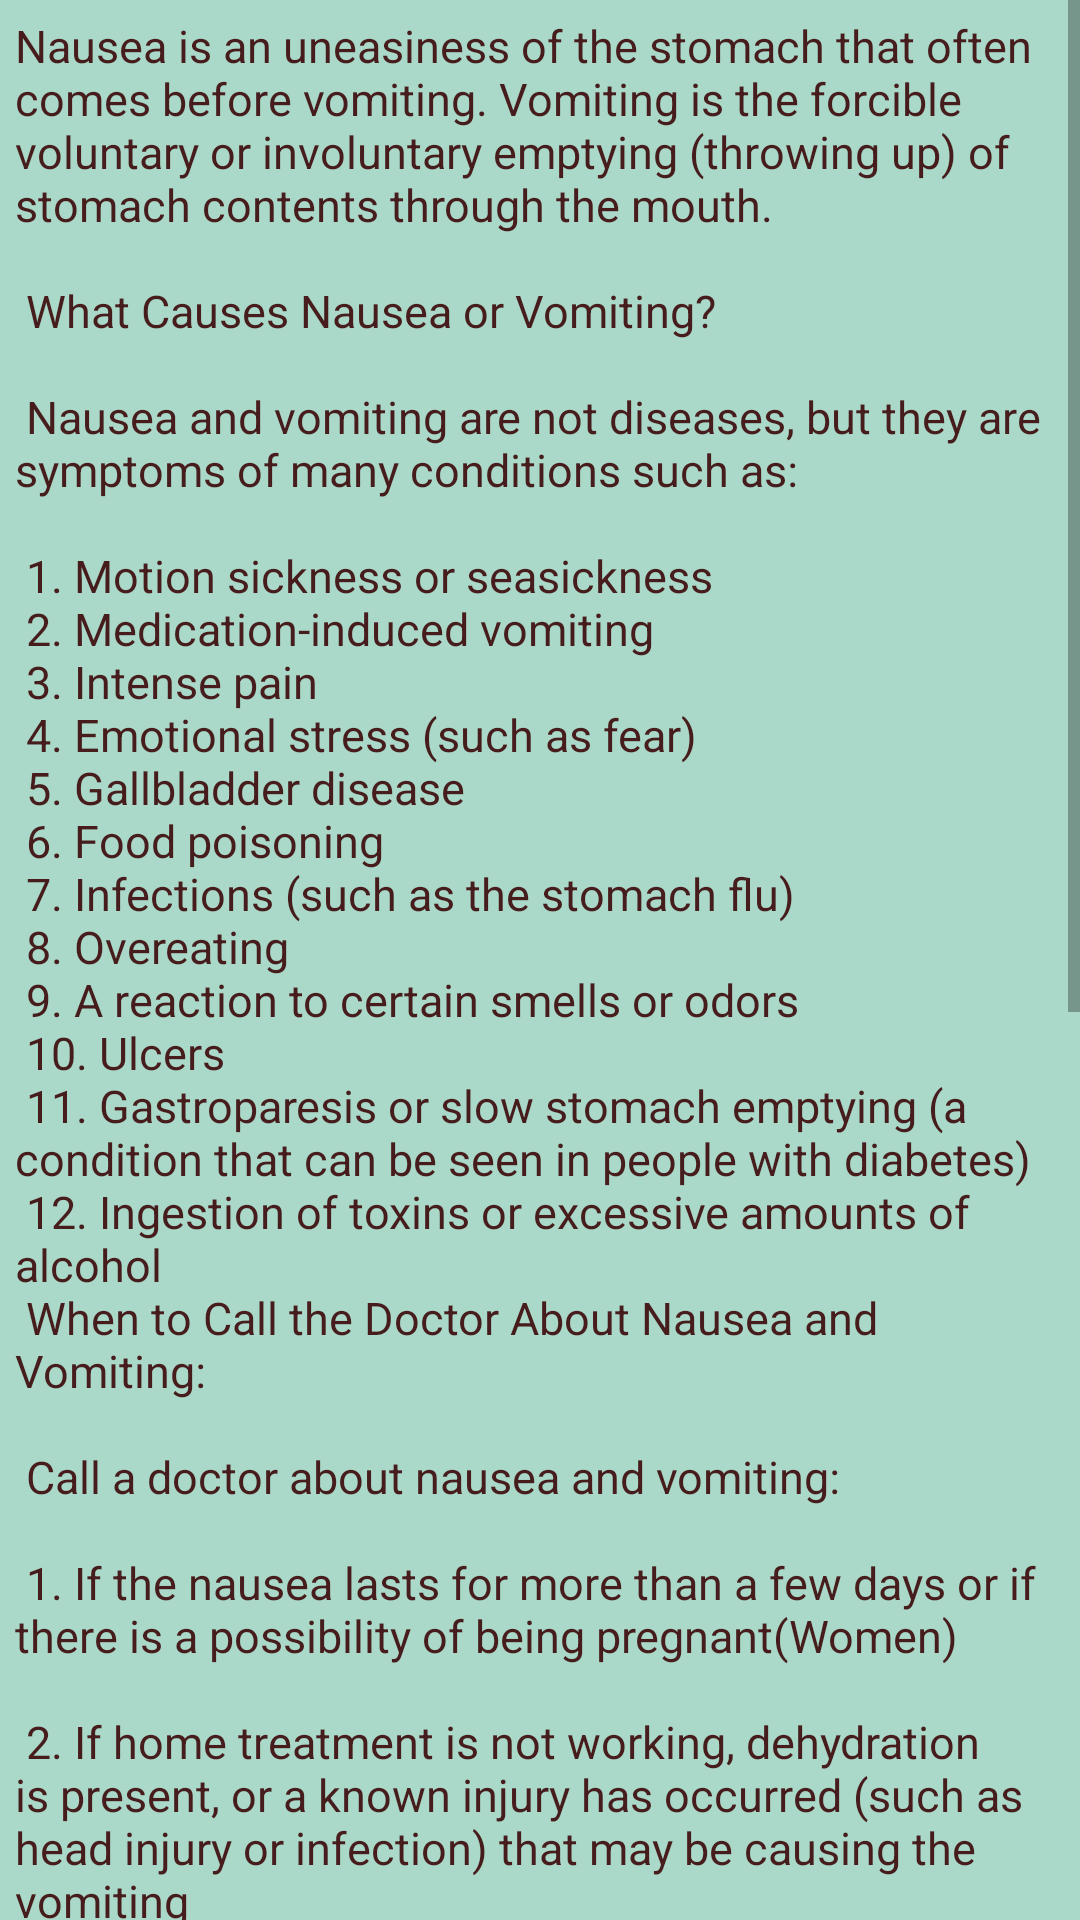

Produce the Android XML layout that renders to this screen, including the resource entries it uses.
<!-- AndroidManifest.xml: application theme AppTheme -->
<!-- res/layout/activity_vomiting.xml -->
<?xml version="1.0" encoding="utf-8"?>
<ScrollView xmlns:android="http://schemas.android.com/apk/res/android"
    xmlns:app="http://schemas.android.com/apk/res-auto"
    xmlns:tools="http://schemas.android.com/tools"
    android:layout_width="match_parent"
    android:layout_height="match_parent"
    tools:context="com.example.Nazmus_Sakib_Ohee.digital_doctor.Vomiting">


    <TextView
        android:layout_width="match_parent"
        android:layout_height="match_parent"
        android:background="#AAD9C9"
        android:padding="5dp"
        android:text="@string/Vomiting"
        android:textColor="#461C1C"
        android:textSize="15sp" />

</ScrollView>
<!-- resources referenced by this layout -->
<resources>
  <string name="Vomiting">
  
          Nausea is an uneasiness of the stomach that often comes before vomiting. Vomiting is the forcible voluntary or involuntary emptying ("throwing up") of stomach contents through the mouth.\n\n
  
  
  What Causes Nausea or Vomiting?\n\n
  
  Nausea and vomiting are not diseases, but they are symptoms of many conditions such as:\n\n
  
      1. Motion sickness or seasickness\n
      2. Medication-induced vomiting\n
      3. Intense pain\n
      4. Emotional stress (such as fear)\n
      5. Gallbladder disease\n
      6. Food poisoning\n
      7. Infections (such as the "stomach flu")\n
      8. Overeating\n
      9. A reaction to certain smells or odors\n
     10. Ulcers\n
     11. Gastroparesis or slow stomach emptying (a condition that can be seen in people with diabetes)\n
     12. Ingestion of toxins or excessive amounts of alcohol\n
  
  
  When to Call the Doctor About Nausea and Vomiting:\n\n
  
  Call a doctor about nausea and vomiting:\n\n
  
     1. If the nausea lasts for more than a few days or if there is a possibility of being pregnant(Women)\n\n
      2. If home treatment is not working, dehydration is present, or a known injury has occurred (such as head injury or infection) that may be causing the vomiting\n\n
     3. Adults should consult a doctor if vomiting occurs for more than one day, diarrhea and vomiting last more than 24 hours, or there are signs of dehydration.\n\n
      4. Take an infant or child under six years to the doctor if vomiting lasts more than a few hours, diarrhea is present, signs of dehydration occur, there is a fever, or if the child hasn\'t urinated for 4-6 hours.\n\n
      5. Take a child over age six years to the doctor if vomiting lasts one day, diarrhea combined with vomiting lasts for more than 24 hours, there are any signs of dehydration, there is a fever higher than 101 degrees, or the child hasn\'t urinated for six hours.\n\n
  
  
  You should seek immediate medical care if any of the following situations occur with vomiting:\n\n
  
      1. There is blood in the vomit (bright red or "coffee grounds" in appearance)\n
      2. Severe headache or stiff neck\n\n
      3. Lethargy, confusion, or a decreased alertness\n\n
      4. Severe abdominal pain\n\n
      5. Diarrhea\n\n
      6. Rapid breathing or pulse\n
  
      </string>
  <style name="AppTheme" parent="Theme.AppCompat.Light.DarkActionBar">
          
          <item name="colorPrimary">@color/colorPrimary</item>
          <item name="android:activatedBackgroundIndicator">@color/colorPrimary</item>
          <item name="colorPrimaryDark">@color/colorPrimaryDark</item>
          <item name="colorAccent">@color/colorAccent</item>
      </style>
  <color name="colorPrimary">#033b73</color>
  <color name="colorPrimaryDark">#BB2A42</color>
  <color name="colorAccent">#FF4081</color>
</resources>
